Image classification data set "Dataset" (yeheskieltame/Capstone-Project on GitHub). Class labels (5): cardboard, glass, textile trash, vegetation, organics.

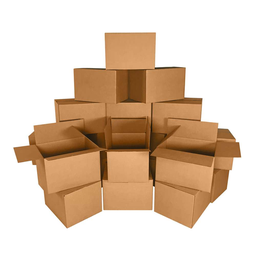
Label: cardboard

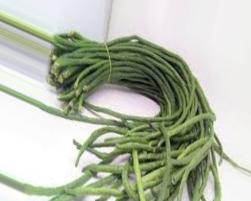
Label: vegetation

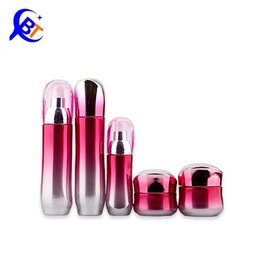
Label: glass

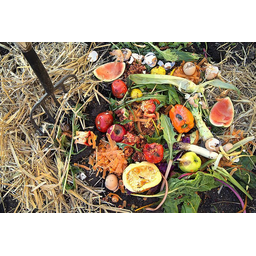
Label: organics

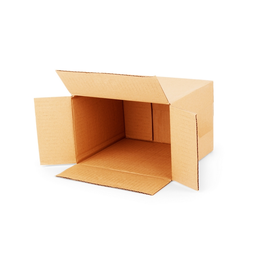
Label: cardboard

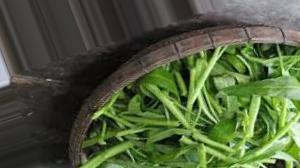
Label: vegetation
